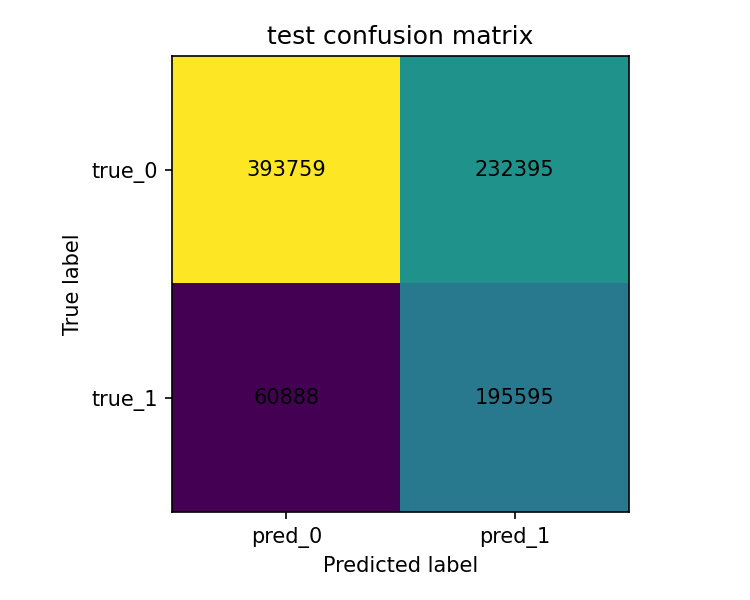

The data file committed next to this chart (first rows):
, pred_0, pred_1
true_0, 393759, 232395
true_1, 60888, 195595
